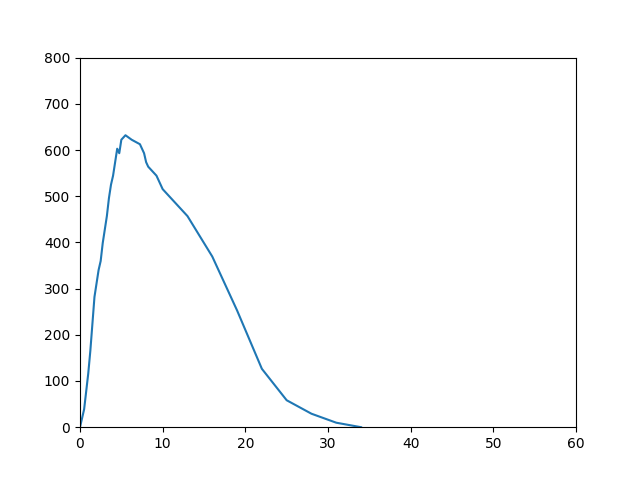

The table this chart was drawn from, first rows:
time (secs), altitude (ft), speed (ft/s)
0, 0, 0.0
0.25, 0.0, 0.0
0.5, 38.89, 155.6
0.75, 77.78, 155.6
1.0, 116.7, 155.6
1.25, 165.3, 194.4
1.5, 223.6, 233.3
1.75, 281.9, 233.3
2.0, 311.1, 116.7
2.25, 340.3, 116.7
2.5, 359.7, 77.78
2.75, 398.6, 155.6
3.0, 427.8, 116.7
3.25, 456.9, 116.7
3.5, 495.8, 155.6
3.75, 525.0, 116.7
4.0, 544.4, 77.78
4.25, 573.6, 116.7
4.5, 602.8, 116.7
4.75, 593.1, -38.89
5.0, 622.2, 116.7
5.25, 622.2, 0.0
5.5, 631.9, 38.89
5.75, 631.9, 0.0
6.0, 631.9, 0.0
6.25, 622.2, -38.89
6.5, 622.2, 0.0
6.75, 622.2, 0.0
7.0, 622.2, 0.0
7.25, 612.5, -38.89
7.5, 602.8, -38.89
7.75, 593.1, -38.89
8.0, 573.6, -77.78
8.25, 563.9, -38.89
8.5, 563.9, 0.0
8.75, 554.2, -38.89
9.0, 554.2, 0.0
9.25, 544.4, -38.89
9.5, 534.7, -38.89
9.75, 525, -38.89
10.0, 515.3, -38.89
13.0, 456.9, -19.44
16.0, 369.4, -29.17
19.0, 252.8, -38.89
22.0, 126.4, -42.13
25.0, 58.33, -22.69
28.0, 29.17, -9.722
31.0, 9.722, -6.481
34.0, 4.405364961712621e-13, -3.241
37.0, 4.405364961712621e-13, 0.0
40.0, 4.405364961712621e-13, 0.0
43.0, 4.405364961712621e-13, 0.0
46.0, 4.405364961712621e-13, 0.0
49.0, 4.405364961712621e-13, 0.0
52.0, 4.405364961712621e-13, 0.0
55.0, 4.405364961712621e-13, 0.0
58.0, 4.405364961712621e-13, 0.0
61.0, 4.405364961712621e-13, 0.0
64.0, 4.405364961712621e-13, 0.0
67.0, 4.405364961712621e-13, 0.0
... 176 more rows
